Run: headless pygame with SDL's dummy video driver; simulated clock (each Clock.tick advances the game by its frame time, no real sleeping); random seed 0; keys injected as events and as key.get_pressed() state; mouse plan: one left click at the window centre at the start of phase 2, then a move to the lower-right quarter at the start of phase 3.
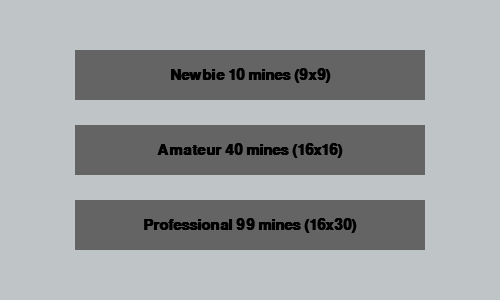
Frame 1 of 2 · flips 1–60 · no input
Frame 2 of 2 · flips 61–180 · clicked the window centre · tapped SPACE, RETURN · held RIGHT (→), D (game ended) · screen unchanged from frame 1, image omitted

The pygame program that drew these frames:

import pygame
from pygame.locals import QUIT, MOUSEBUTTONUP, MOUSEBUTTONDOWN
from random import randrange
from sys import exit

clock = pygame.time.Clock()

pygame.init()
pygame.display.set_caption('Mode selection')

WINDOW_SIZE = (500, 300)
win_half = WINDOW_SIZE[0] // 2
win_div_4 = WINDOW_SIZE[1] // 4

background_color = (191, 196, 199)

screen = pygame.display.set_mode(WINDOW_SIZE, 0, 32)
screen.fill(background_color)

buttons_text = {
    0: pygame.font.SysFont('miriam', 22, 1).render('Newbie 10 mines (9x9)', 1, (0, 0, 0)),
    1: pygame.font.SysFont('miriam', 22, 1).render('Amateur 40 mines (16x16)', 1, (0, 0, 0)),
    2: pygame.font.SysFont('miriam', 22, 1).render('Professional 99 mines (16x30)', 1, (0, 0, 0)),
    10: pygame.font.SysFont('miriam', 22, 1).render('Newbie 10 mines (9x9)', 1, (80, 80, 80)),
    11: pygame.font.SysFont('miriam', 22, 1).render('Amateur 40 mines (16x16)', 1, (80, 80, 80)),
    12: pygame.font.SysFont('miriam', 22, 1).render('Professional 99 mines (16x30)', 1, (80, 80, 80)),
}
_, text_y = buttons_text[1].get_size()
button_x, button_y = win_div_4, win_div_4 * 2 // 3
button_size = WINDOW_SIZE[0] - 2 * win_div_4, 2 * win_div_4 // 3

buttons = (
    ((buttons_text[0], (win_half - buttons_text[0].get_size()[0] // 2, win_div_4 - text_y // 2)),
     (button_x, button_y, *button_size)),

    ((buttons_text[1], (win_half - buttons_text[1].get_size()[0] // 2, 2 * win_div_4 - text_y // 2)),
     (win_div_4, button_y + win_div_4, *button_size)),

    ((buttons_text[2], (win_half - buttons_text[2].get_size()[0] // 2, 3 * win_div_4 - text_y // 2)),
     (win_div_4, button_y + 2 * win_div_4, *button_size))
)

was_pressed = 0
start_game = 0
is_pressed = 0
while 1:
    for button in buttons:
        pygame.draw.rect(screen, (100, 100, 100), button[1])
        screen.blit(*button[0])

    mouse_pos = pygame.mouse.get_pos()

    for i, button in enumerate(buttons):
        if button[1][1] <= mouse_pos[1] <= button[1][1] + button[1][3] and \
                win_div_4 <= mouse_pos[0] <= WINDOW_SIZE[0] - win_div_4:
            mode = i
            on_button = 1
            break
    else:
        on_button = 0

    if on_button:
        if is_pressed:
            pygame.draw.rect(screen, (150, 150, 150), buttons[mode][1])
            screen.blit(buttons_text[mode + 10], buttons[mode][0][1])
        elif was_pressed:
            pygame.quit()
            break

    for event in pygame.event.get():
        if event.type == QUIT:
            pygame.quit()
            exit()
        if event.type == MOUSEBUTTONDOWN and event.button == 1:
            is_pressed = True
            was_pressed = True
        if event.type == MOUSEBUTTONUP and event.button == 1:
            is_pressed = False
            was_pressed = on_button

    pygame.display.update()

if mode == 1:
    rows, columns, minecount = 9, 9, 10
elif mode == 2:
    rows, columns, minecount = 16, 16, 40
else:
    rows, columns, minecount = 16, 30, 99

matrix = [[0] * columns for _ in range(rows)]
minecount_const = minecount
no_mine = ()


def generate():
    mines = [(x, y) for x in range(columns) for y in range(rows)]

    for x, y in ((x, y) for x in (-1, 0, 1) for y in (-1, 0, 1)):
        y_gr, x_gr = no_mine[1] + y, no_mine[0] + x
        if 0 <= x_gr < columns and 0 <= y_gr < rows:
            mines.pop(mines.index((x_gr, y_gr)))

    for _ in range(minecount_const):
        mine_x, mine_y = mines.pop(randrange(len(mines)))
        matrix[mine_y][mine_x] = -1
        for row, column in ((x, y) for x in (-1, 0, 1) for y in (-1, 0, 1)):
            y_gr, x_gr = mine_y + row, mine_x + column
            if 0 <= x_gr < columns and 0 <= y_gr < rows and matrix[y_gr][x_gr] != -1:
                matrix[y_gr][x_gr] += 1

    print(*(" ".join(map(str, line)).replace('0', '.').replace('-1', '*') for line in matrix), sep='\n')


def restart():
    global matrix, minecount, no_mine
    matrix = [[0] * columns for _ in range(rows)]
    minecount = minecount_const
